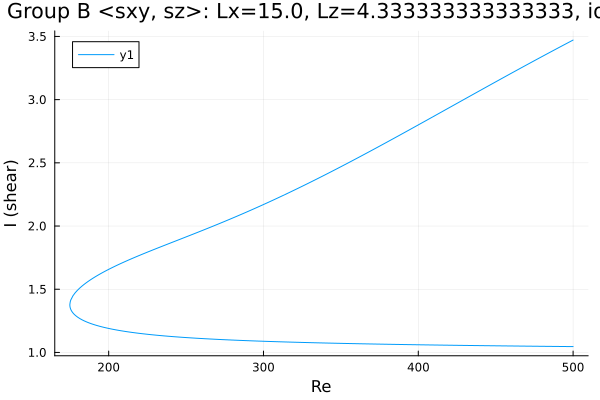

The data file committed next to this chart (first rows):
Re, shear
500.0, 1.046
499.5, 1.046
498.1, 1.046
496.7, 1.047
495.3, 1.047
493.9, 1.047
492.5, 1.047
491.1, 1.047
489.6, 1.047
488.2, 1.048
486.8, 1.048
485.4, 1.048
484, 1.048
482.6, 1.048
481.2, 1.048
479.7, 1.049
478.3, 1.049
476.9, 1.049
475.5, 1.049
474.1, 1.049
472.7, 1.049
471.3, 1.05
469.8, 1.05
468.4, 1.05
467, 1.05
465.6, 1.05
464.2, 1.051
462.8, 1.051
461.4, 1.051
459.9, 1.051
458.5, 1.051
457.1, 1.052
455.7, 1.052
454.3, 1.052
452.9, 1.052
451.5, 1.052
450.1, 1.053
448.6, 1.053
447.2, 1.053
445.8, 1.053
444.4, 1.053
443, 1.054
441.6, 1.054
440.2, 1.054
438.7, 1.054
437.3, 1.054
435.9, 1.055
434.5, 1.055
433.1, 1.055
431.7, 1.055
430.3, 1.055
428.8, 1.056
427.4, 1.056
426, 1.056
424.6, 1.056
423.2, 1.057
421.8, 1.057
420.4, 1.057
418.9, 1.057
417.5, 1.058
... 466 more rows
